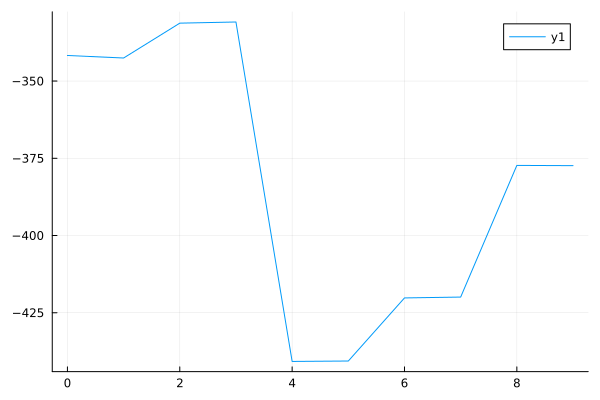

Source data for this figure (header and first rows):
0	-341.7215600160531
1	-342.5
2	-331.3
3	-330.9
4	-440.8
5	-440.6
6	-420.2
7	-419.9
8	-377.3
9	-377.4
